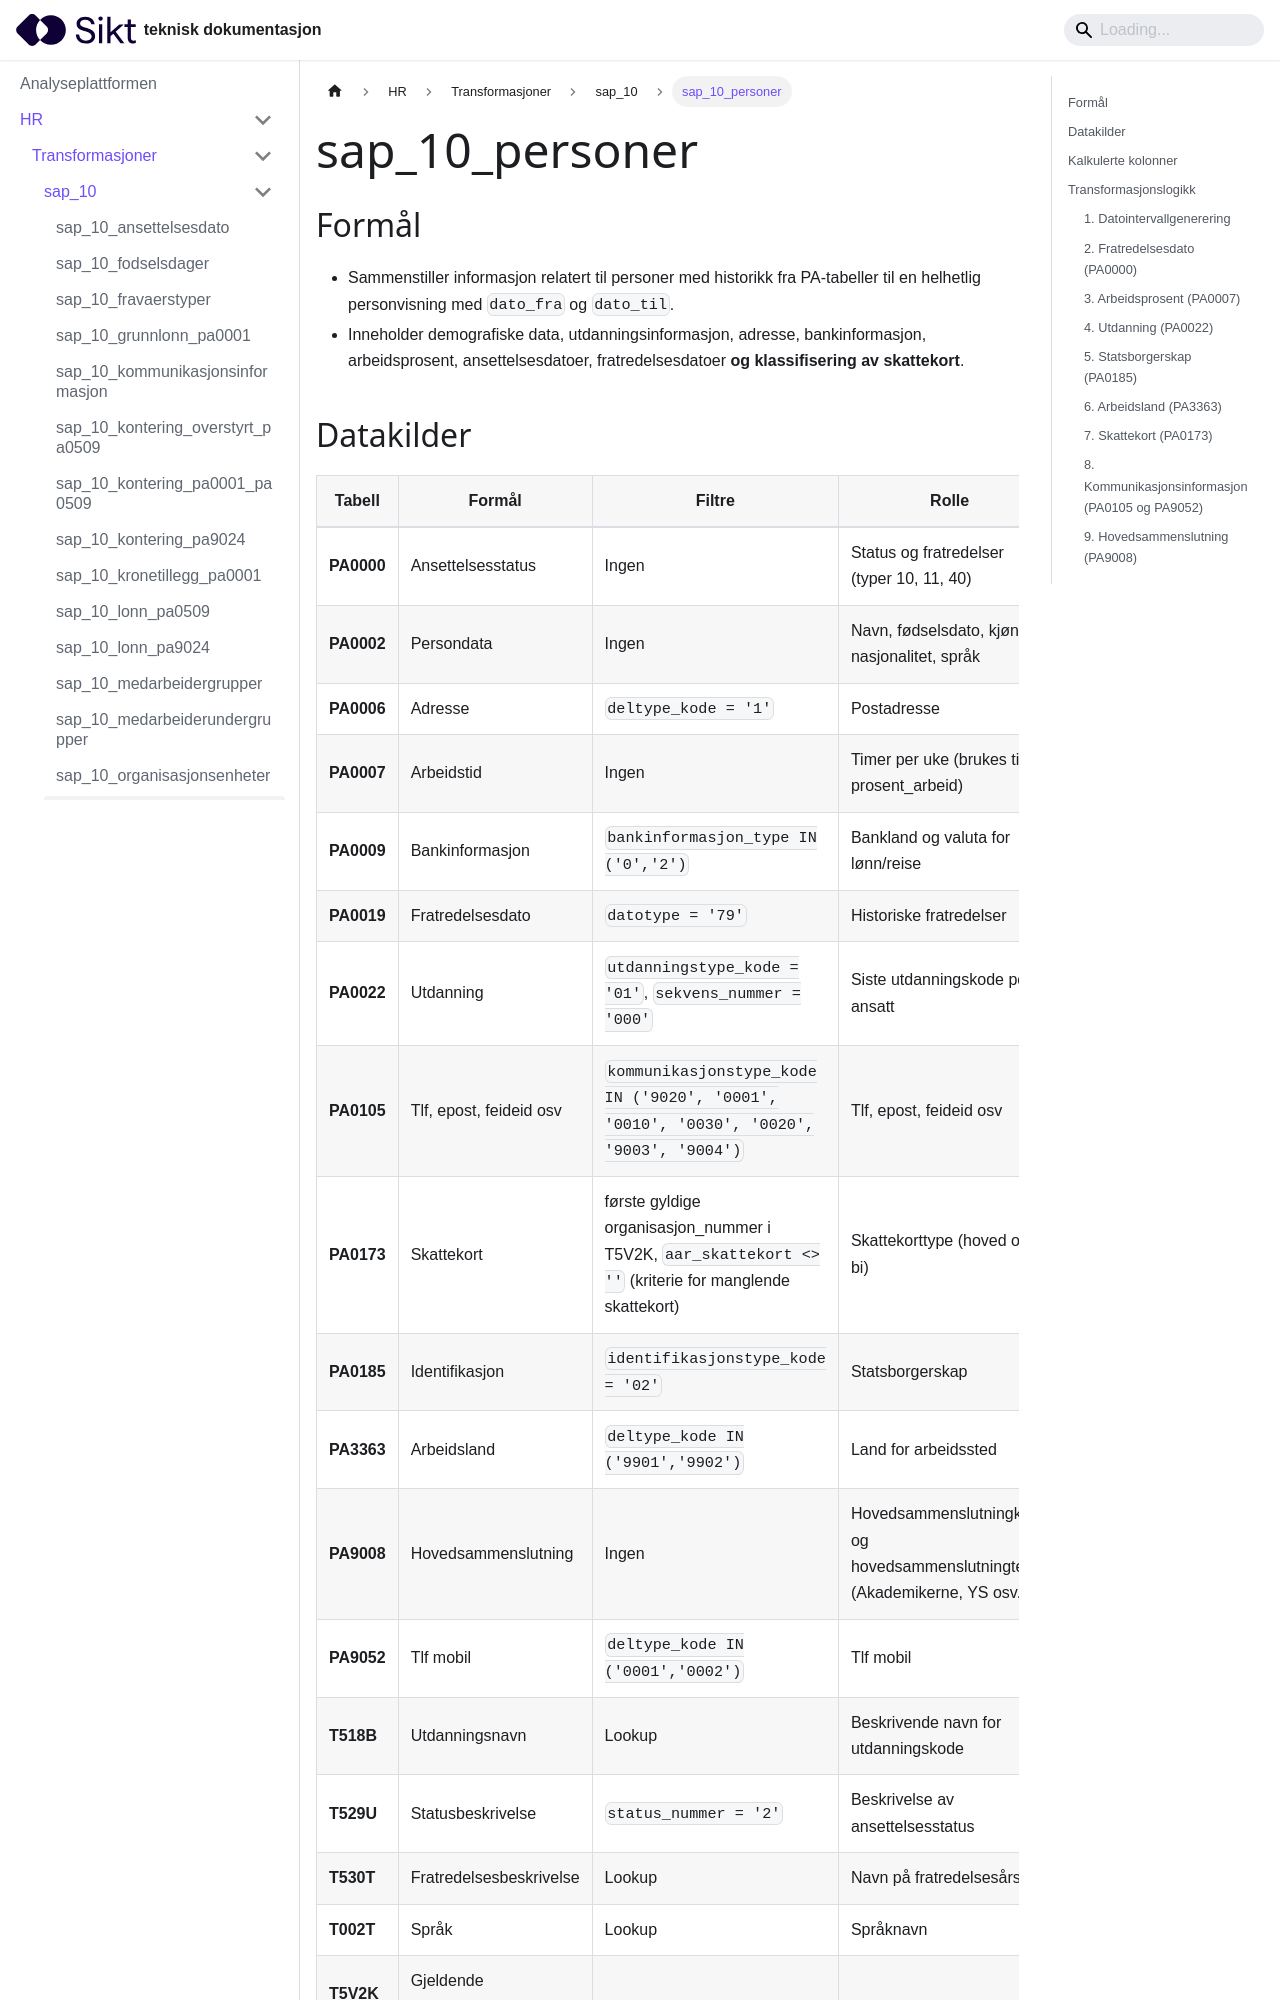

repository: sikt-no/docs · page: docs/ap/hr/transformasjoner/sap_10_personer/index.html · generator: docusaurus

# sap_10_personer

## Formål
- Sammenstiller informasjon relatert til personer med historikk fra PA-tabeller til en helhetlig personvisning med `dato_fra` og `dato_til`.
- Inneholder demografiske data, utdanningsinformasjon, adresse, bankinformasjon, arbeidsprosent, ansettelsesdatoer, fratredelsesdatoer **og klassifisering av skattekort**.
